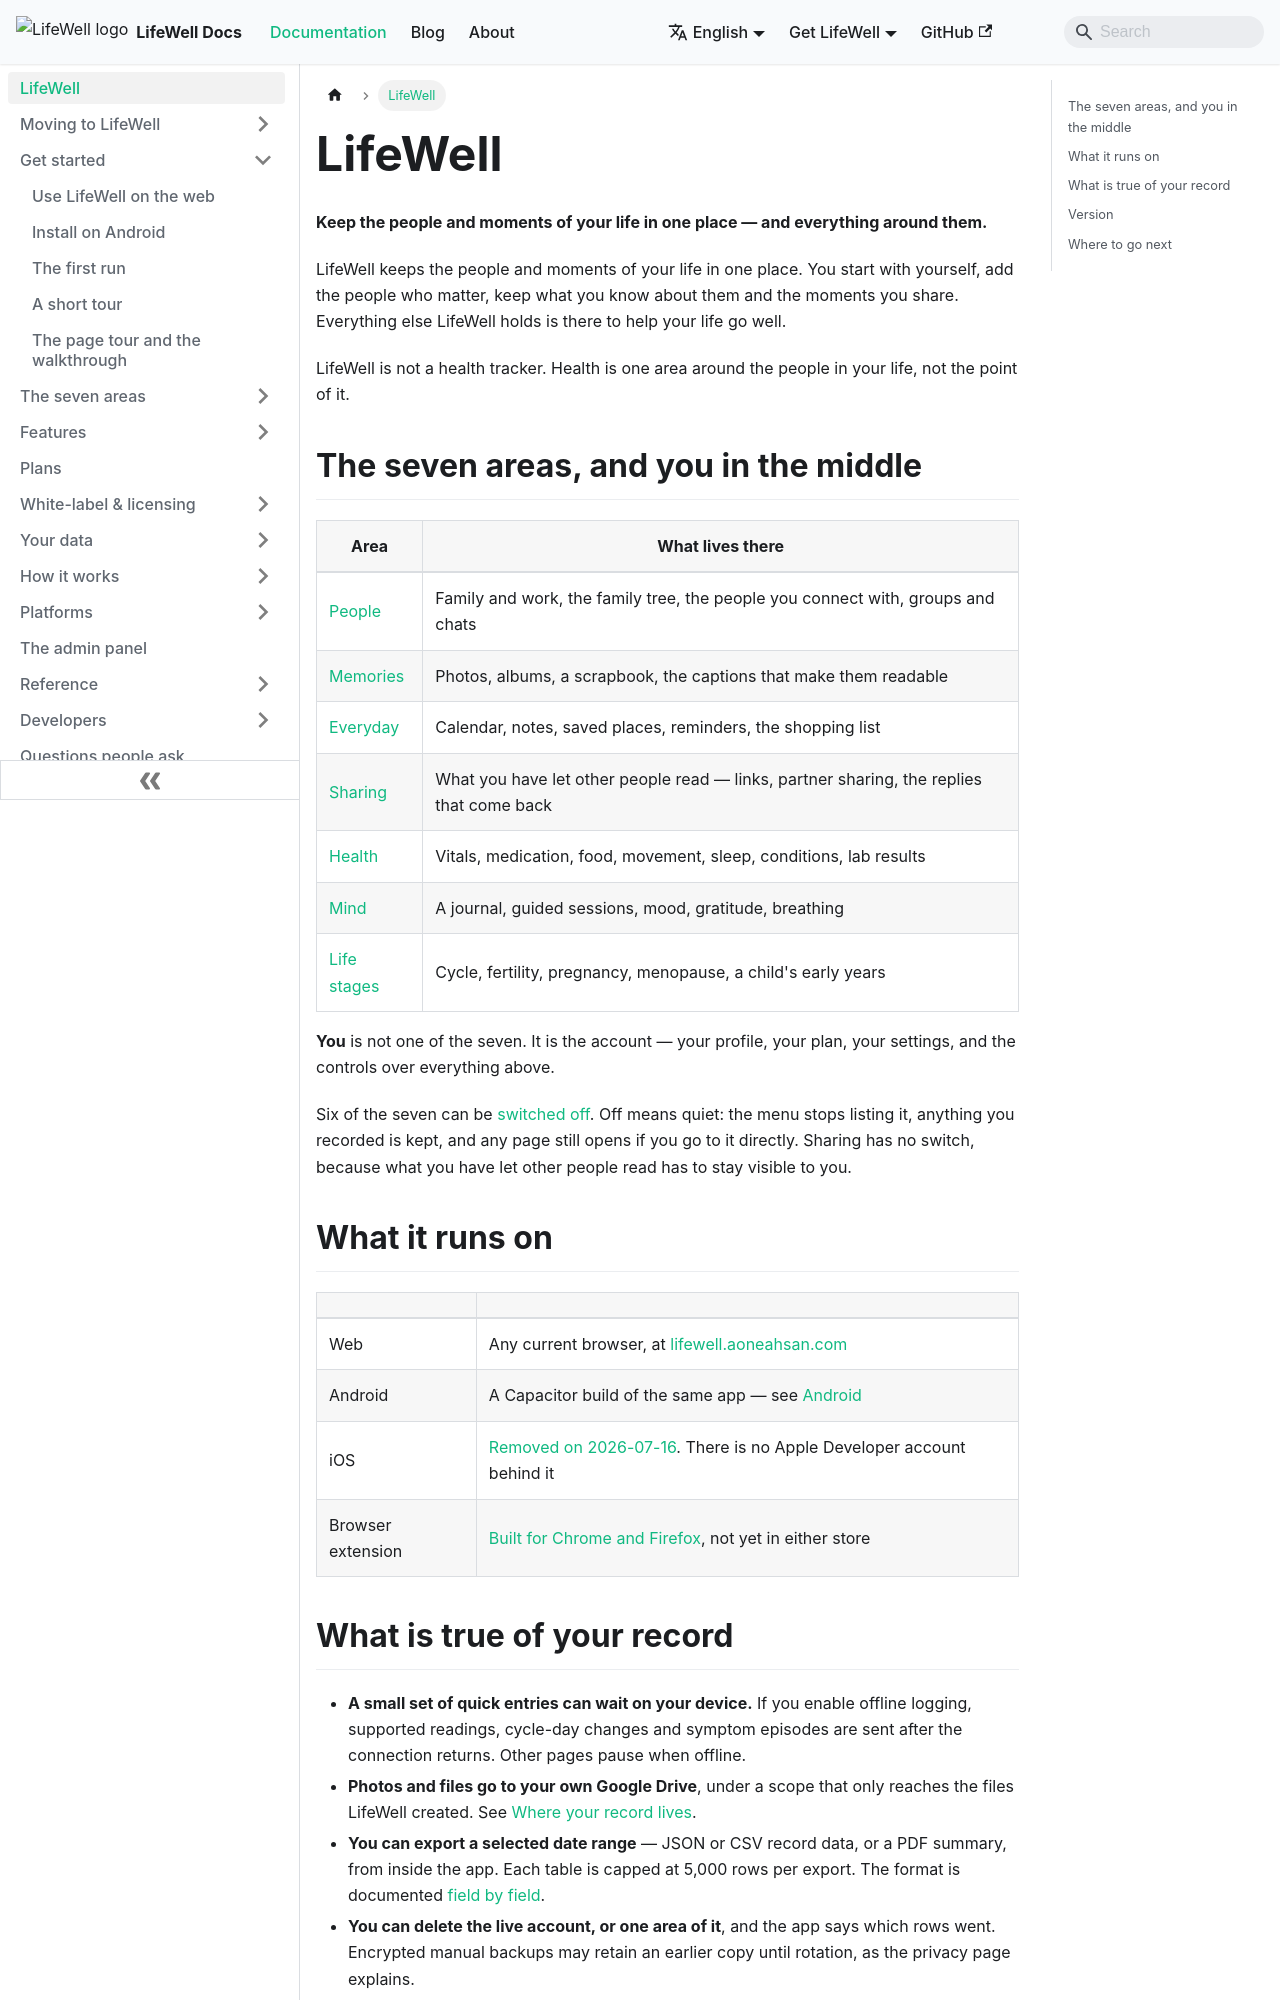

repository: aoneahsan/lifewell-docs · page: intro/index.html · generator: docusaurus

---
id: intro
title: LifeWell
description: LifeWell keeps the people and moments of your life in one place — your family and friends, what you know about them, your memories and your plans, with wellbeing around them. Web and Android, kept by you.
keywords: [lifewell, life companion, family tree, people, memories, family and friends, android app]
topics: [overview, getting-started]
slug: /intro
sidebar_position: 1
---

# LifeWell

**Keep the people and moments of your life in one place — and everything around them.**

LifeWell keeps the people and moments of your life in one place. You start with yourself, add the people who
matter, keep what you know about them and the moments you share. Everything else LifeWell holds is there to
help your life go well.

LifeWell is not a health tracker. Health is one area around the people in your life, not the point of it.

## The seven areas, and you in the middle

| Area | What lives there |
|---|---|
| [People](./domains/people.md) | Family and work, the family tree, the people you connect with, groups and chats |
| [Memories](./domains/memories.md) | Photos, albums, a scrapbook, the captions that make them readable |
| [Everyday](./domains/everyday.md) | Calendar, notes, saved places, reminders, the shopping list |
| [Sharing](./domains/sharing.md) | What you have let other people read — links, partner sharing, the replies that come back |
| [Health](./domains/health.md) | Vitals, medication, food, movement, sleep, conditions, lab results |
| [Mind](./domains/mind.md) | A journal, guided sessions, mood, gratitude, breathing |
| [Life stages](./domains/stages.md) | Cycle, fertility, pregnancy, menopause, a child's early years |

**You** is not one of the seven. It is the account — your profile, your plan, your settings, and the controls
over everything above.

Six of the seven can be [switched off](./domains/overview.md#switching-an-area-off). Off means quiet: the
menu stops listing it, anything you recorded is kept, and any page still opens if you go to it directly.
Sharing has no switch, because what you have let other people read has to stay visible to you.
